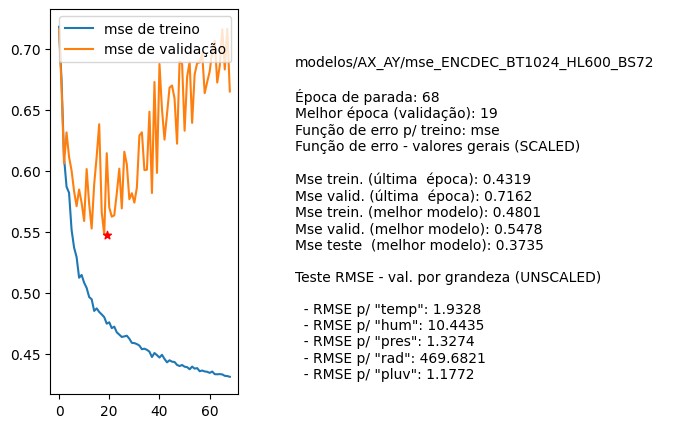

Source data for this figure (header and first rows):
nome, parada, melhorEpoch, erro_treino_parada, erro_valid_parada, erro_treino_melhor, erro_valid_melhor, erro_teste_melhor, rmse_unscaled_por_grandeza
modelos/AX_AY/mse_ENCDEC_BT1024_HL600_BS…, 68, 19, 0.4319, 0.7162, 0.4801, 0.5478, 0.3735, ['1.9328', '10.4435', '1.3274', '469.682…
